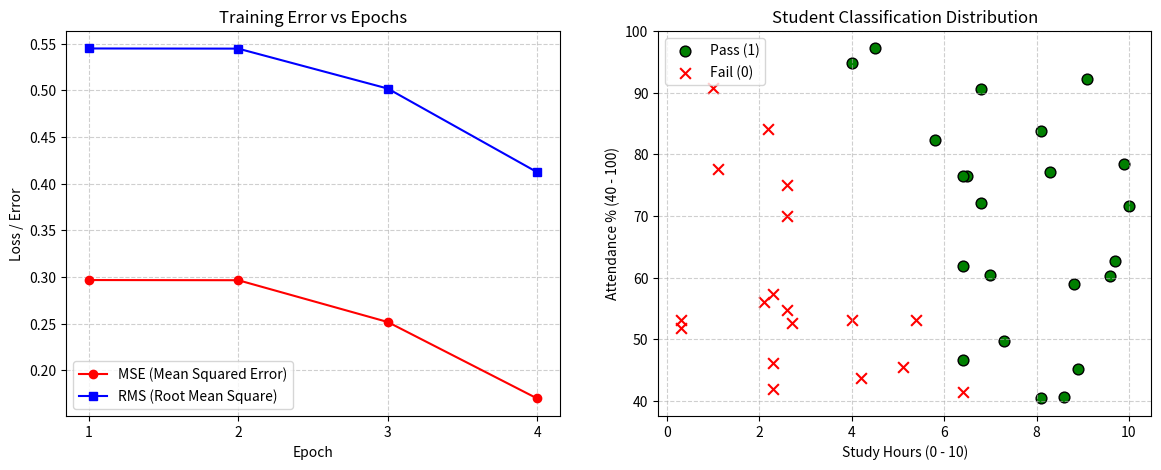

Reproduce this figure in Python.
# =====================================================================
# BHARATIYA VIDYA BHAVAN'S SARDAR PATEL INSTITUTE OF TECHNOLOGY
# Experiment 5: Supervised Learning (Back Propagation Neural Network)
# Program 2: Student Pass/Fail Prediction with Loss Curves & Graph
# Source: AISC_EXP5_2024300198 (2).pdf
# =====================================================================

import math
import random
import matplotlib.pyplot as plt

random.seed(42)

# -----------------------------
# 1. Create dummy dataset
# -----------------------------
def generate_dataset(n=40):
    data = []
    for _ in range(n):
        study_hours = round(random.uniform(0, 10), 1)
        attendance = round(random.uniform(40, 100), 1)
        score = 0.6 * (study_hours / 10) + 0.4 * (attendance / 100)
        score += random.uniform(-0.02, 0.02)
        label = 1 if score >= 0.55 else 0
        data.append((study_hours, attendance, label))
    return data

dataset = generate_dataset(40)

max_hours = 10.0
max_attendance = 100.0

X = [(h / max_hours, a / max_attendance) for h, a, l in dataset]
Y = [l for h, a, l in dataset]

# -----------------------------
# 2. Activation functions
# -----------------------------
def sigmoid(x):
    return 1 / (1 + math.exp(-x))

def sigmoid_derivative(y):
    return y * (1 - y)

# -----------------------------
# 3. Initialize network (2-4-1)
# -----------------------------
random.seed(1)
n_input = 2
n_hidden = 4
n_output = 1

V = [
    [random.uniform(-1.0, 1.0) for _ in range(n_hidden)]
    for _ in range(n_input)
]
b_hidden = [random.uniform(-1.0, 1.0) for _ in range(n_hidden)]

W = [random.uniform(-1.0, 1.0) for _ in range(n_hidden)]
b_output = random.uniform(-1.0, 1.0)

learning_rate = 6.0
epochs = 4
mse_history = []
rms_history = []

# -----------------------------
# 4. Training loop (Backpropagation)
# -----------------------------
print("=" * 60)
print("TRAINING BACKPROPAGATION NETWORK (STUDENT PASS/FAIL)")
print("=" * 60)

for epoch in range(1, epochs + 1):
    total_error = 0.0

    for (x1, x2), target in zip(X, Y):
        # Forward pass
        z_in = [
            b_hidden[j] + x1 * V[0][j] + x2 * V[1][j]
            for j in range(n_hidden)
        ]
        z = [sigmoid(v) for v in z_in]

        y_in = b_output + sum(z[j] * W[j] for j in range(n_hidden))
        y = sigmoid(y_in)

        # Backward pass
        error = target - y
        delta_output = error * sigmoid_derivative(y)

        delta_hidden = [
            delta_output * W[j] * sigmoid_derivative(z[j])
            for j in range(n_hidden)
        ]

        # Update weights
        for j in range(n_hidden):
            W[j] += learning_rate * delta_output * z[j]
        b_output += learning_rate * delta_output

        for j in range(n_hidden):
            V[0][j] += learning_rate * delta_hidden[j] * x1
            V[1][j] += learning_rate * delta_hidden[j] * x2
            b_hidden[j] += learning_rate * delta_hidden[j]

        total_error += error ** 2

    mse = total_error / len(X)
    rms = math.sqrt(mse)
    mse_history.append(mse)
    rms_history.append(rms)
    print(f"Epoch {epoch} | MSE = {mse:.6f} | RMS = {rms:.6f}")

# -----------------------------
# 5. Evaluate accuracy
# -----------------------------
def predict(x1, x2):
    z_in = [
        b_hidden[j] + x1 * V[0][j] + x2 * V[1][j]
        for j in range(n_hidden)
    ]
    z = [sigmoid(v) for v in z_in]
    y_in = b_output + sum(z[j] * W[j] for j in range(n_hidden))
    return sigmoid(y_in)

correct = 0
for (x1, x2), target in zip(X, Y):
    y = predict(x1, x2)
    pred_label = 1 if y >= 0.5 else 0
    if pred_label == target:
        correct += 1

accuracy = correct / len(X) * 100
print(f"\nTraining Accuracy: {accuracy:.2f}% ({correct}/{len(X)})")

# -----------------------------
# 6. Test on new students
# -----------------------------
print("\nSample Predictions on New Students:")
print("StudyHrs | Attendance | PredictedProb | PredictedLabel")
test_students = [(2, 50), (8, 90), (5, 60), (9, 40), (1, 95), (6.5, 75)]
for hrs, att in test_students:
    y = predict(hrs / max_hours, att / max_attendance)
    label = "Pass" if y >= 0.5 else "Fail"
    print(f"{hrs:8.1f} | {att:10.1f} | {y:13.4f} | {label}")

# -----------------------------
# 7. Graph Generation & Printing
# -----------------------------
print("\nGenerating and displaying Training Loss curves...")
fig, (ax1, ax2) = plt.subplots(1, 2, figsize=(14, 5))

# Plot 1: Error Curves
epoch_axis = list(range(1, epochs + 1))
ax1.plot(epoch_axis, mse_history, marker='o', color='red', label='MSE (Mean Squared Error)')
ax1.plot(epoch_axis, rms_history, marker='s', color='blue', label='RMS (Root Mean Square)')
ax1.set_title('Training Error vs Epochs')
ax1.set_xlabel('Epoch')
ax1.set_ylabel('Loss / Error')
ax1.set_xticks(epoch_axis)
ax1.grid(True, linestyle='--', alpha=0.6)
ax1.legend()

# Plot 2: Dataset Scatter Plot (Study Hours vs Attendance)
pass_hours = [h for h, a, l in dataset if l == 1]
pass_att = [a for h, a, l in dataset if l == 1]
fail_hours = [h for h, a, l in dataset if l == 0]
fail_att = [a for h, a, l in dataset if l == 0]

ax2.scatter(pass_hours, pass_att, color='green', label='Pass (1)', s=60, edgecolors='k')
ax2.scatter(fail_hours, fail_att, color='red', marker='x', label='Fail (0)', s=60)
ax2.set_title('Student Classification Distribution')
ax2.set_xlabel('Study Hours (0 - 10)')
ax2.set_ylabel('Attendance % (40 - 100)')
ax2.grid(True, linestyle='--', alpha=0.6)
ax2.legend()

plot_file = 'backpropagation_student_loss_plot.png'
try:
    plt.savefig(plot_file, dpi=300, bbox_inches='tight')
    print(f"[Graph Printed] Plot successfully saved to '{plot_file}'")
except Exception:
    pass

try:
    plt.show()
except Exception:
    pass
